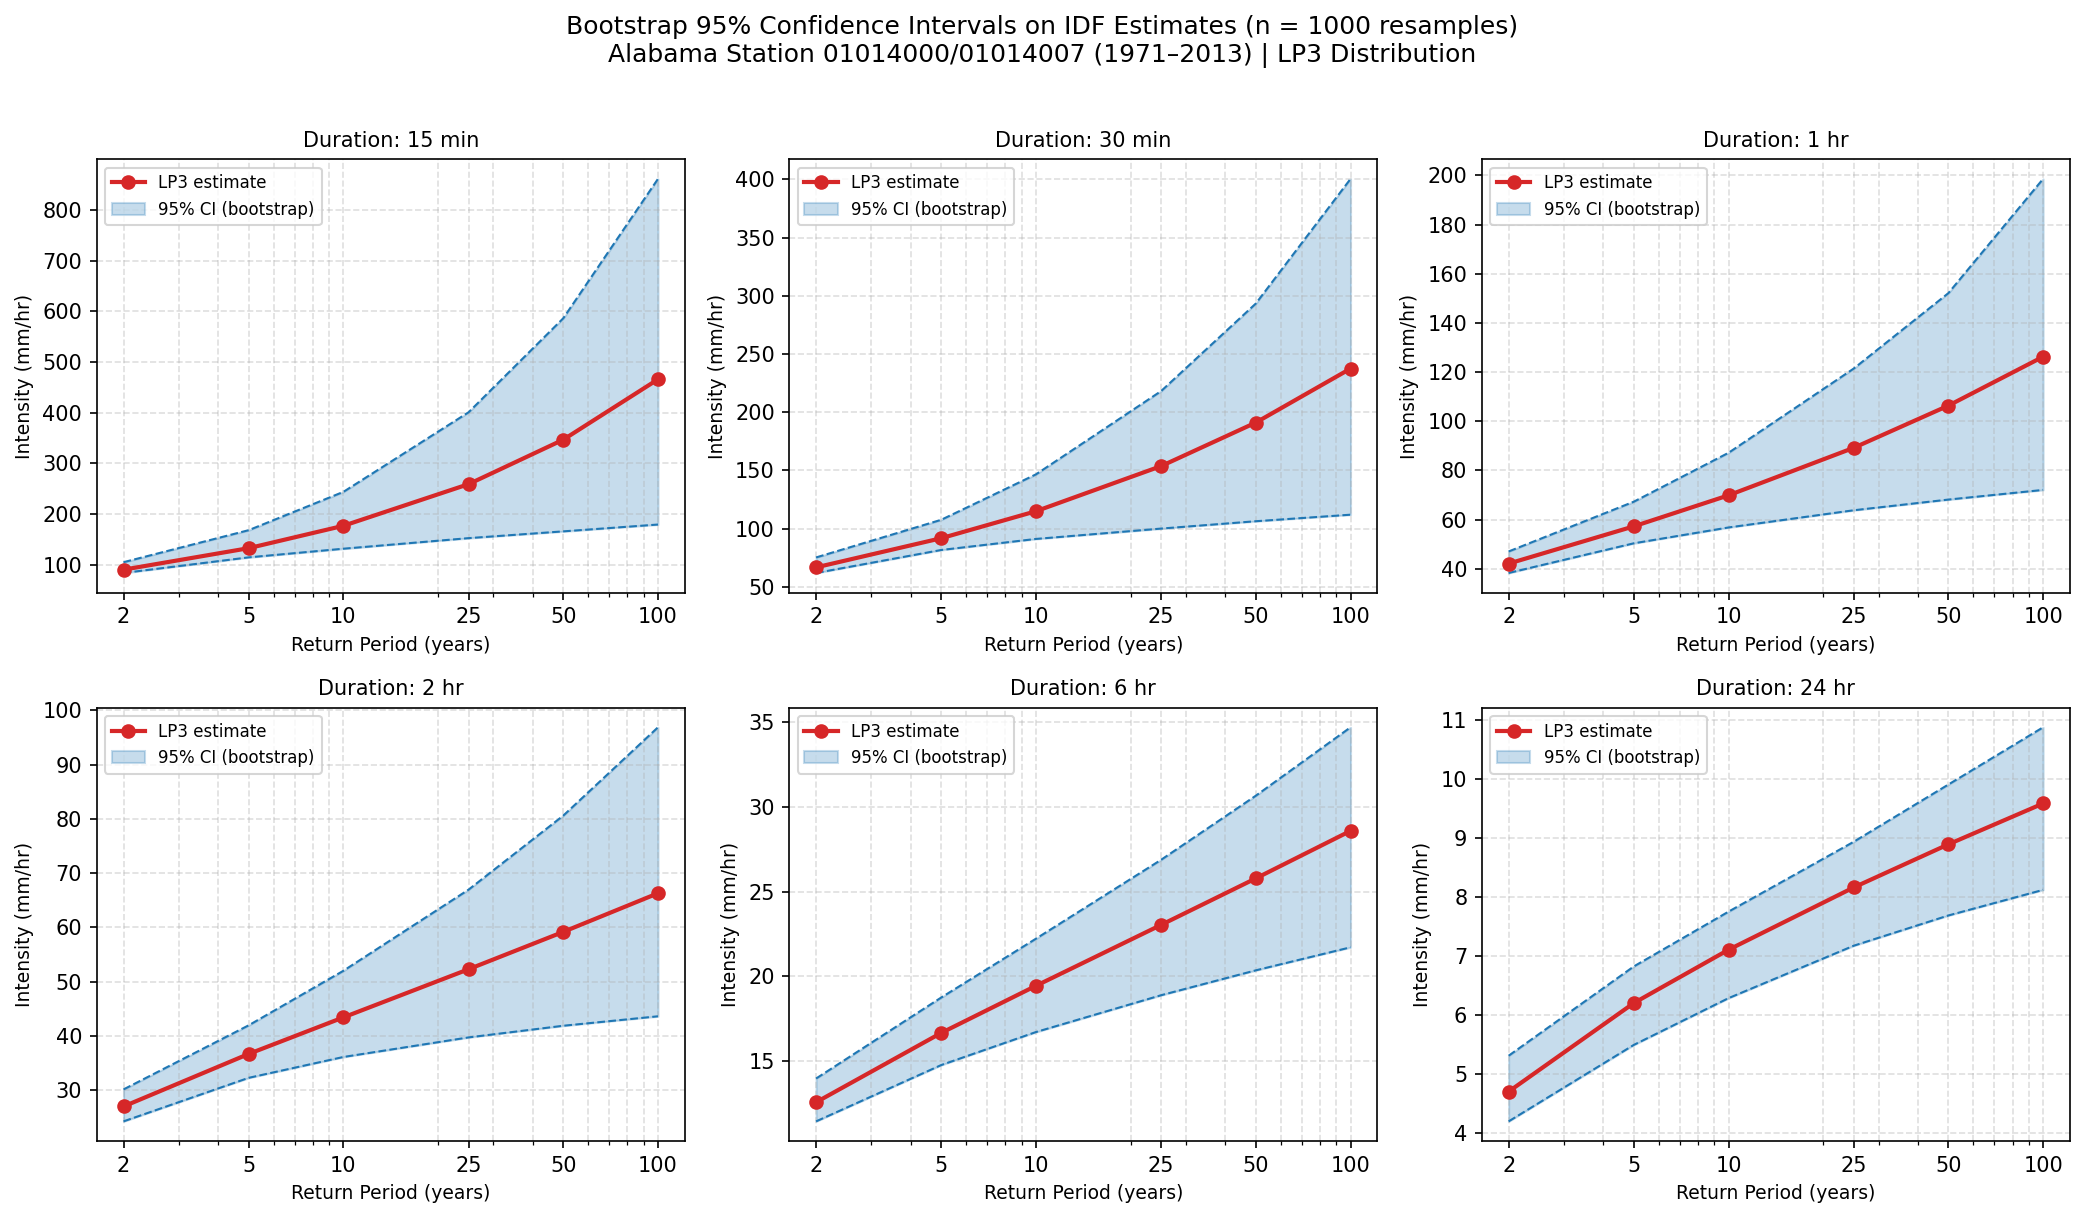

Source data for this figure (header and first rows):
duration, T_years, point_est, ci_lo_2p5, ci_hi_97p5, ci_width
15min, 2, 90.2, 83.69, 105, 21.28
15min, 5, 132.6, 114.5, 168.1, 53.63
15min, 10, 176.8, 131.6, 243.7, 112.1
15min, 25, 258.9, 152.4, 400.7, 248.3
15min, 50, 346.6, 165.8, 586.1, 420.3
15min, 100, 465.6, 179.2, 861, 681.8
30min, 2, 66.76, 61.94, 75.28, 13.34
30min, 5, 91.81, 81.69, 107.6, 25.95
30min, 10, 115, 91.18, 146.7, 55.47
30min, 25, 153.8, 100.1, 218.2, 118.1
30min, 50, 191.1, 106.4, 293.4, 187
30min, 100, 237.5, 112, 400.4, 288.4
1hr, 2, 42.11, 38.3, 47.05, 8.753
1hr, 5, 57.27, 50.37, 67.3, 16.93
1hr, 10, 69.88, 56.81, 87.18, 30.37
1hr, 25, 89.2, 63.81, 121.4, 57.63
1hr, 50, 106.4, 68.16, 152.1, 83.97
1hr, 100, 126.3, 72.08, 198.6, 126.5
2hr, 2, 27.01, 24.26, 30.15, 5.887
2hr, 5, 36.69, 32.29, 41.96, 9.676
2hr, 10, 43.42, 36.13, 52.01, 15.88
2hr, 25, 52.29, 39.73, 66.95, 27.22
2hr, 50, 59.17, 41.88, 80.59, 38.71
2hr, 100, 66.29, 43.62, 96.86, 53.24
6hr, 2, 12.58, 11.45, 13.98, 2.528
6hr, 5, 16.67, 14.78, 18.76, 3.984
6hr, 10, 19.45, 16.72, 22.23, 5.506
6hr, 25, 23.04, 18.89, 26.88, 7.989
6hr, 50, 25.79, 20.36, 30.66, 10.3
6hr, 100, 28.59, 21.72, 34.7, 12.98
24hr, 2, 4.709, 4.205, 5.316, 1.111
24hr, 5, 6.207, 5.499, 6.827, 1.328
24hr, 10, 7.109, 6.29, 7.754, 1.464
24hr, 25, 8.163, 7.177, 8.936, 1.76
24hr, 50, 8.893, 7.689, 9.905, 2.217
24hr, 100, 9.584, 8.122, 10.87, 2.751
